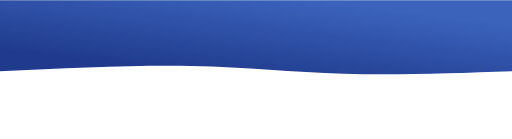
t = 0.00 s
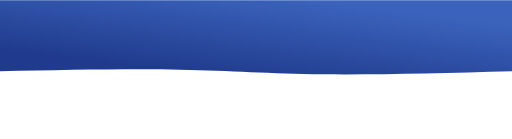
t = 0.75 s
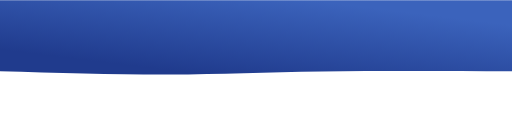
t = 1.25 s
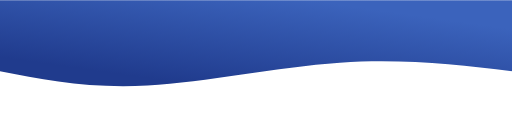
t = 2.00 s
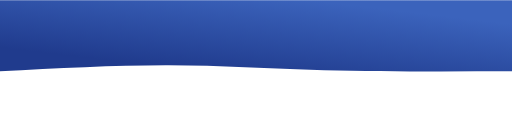
t = 2.75 s
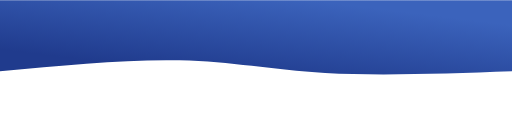
t = 3.25 s

The animated SVG that drew these frames (rendered in a browser with its animation timeline set to each time). Animation: 1 CSS @keyframes rule; one cycle of 4.00 s, repeats indefinitely.

<svg width="100%" height="100%" id="svg" viewBox="0 0 1440 390" xmlns="http://www.w3.org/2000/svg" class="transition duration-300 ease-in-out delay-150"><style>
          .path-0{
            animation:pathAnim-0 4s;
            animation-timing-function: linear;
            animation-iteration-count: infinite;
          }
          @keyframes pathAnim-0{
            0%{
              d: path("M 0,400 C 0,400 0,200 0,200 C 164,194.26666666666665 328,188.53333333333333 473,193 C 618,197.46666666666667 744,212.13333333333335 902,215 C 1060,217.86666666666665 1250,208.93333333333334 1440,200 C 1440,200 1440,400 1440,400 Z");
            }
            25%{
              d: path("M 0,400 C 0,400 0,200 0,200 C 200.53333333333336,195.06666666666666 401.0666666666667,190.13333333333335 552,191 C 702.9333333333333,191.86666666666665 804.2666666666667,198.53333333333333 944,201 C 1083.7333333333333,203.46666666666667 1261.8666666666668,201.73333333333335 1440,200 C 1440,200 1440,400 1440,400 Z");
            }
            50%{
              d: path("M 0,400 C 0,400 0,200 0,200 C 153.46666666666664,218.13333333333333 306.9333333333333,236.26666666666668 484,224 C 661.0666666666667,211.73333333333332 861.7333333333333,169.06666666666666 1025,160 C 1188.2666666666667,150.93333333333334 1314.1333333333332,175.46666666666667 1440,200 C 1440,200 1440,400 1440,400 Z");
            }
            75%{
              d: path("M 0,400 C 0,400 0,200 0,200 C 195.46666666666664,193.06666666666666 390.9333333333333,186.13333333333335 543,196 C 695.0666666666667,205.86666666666665 803.7333333333333,232.53333333333333 946,236 C 1088.2666666666667,239.46666666666667 1264.1333333333332,219.73333333333335 1440,200 C 1440,200 1440,400 1440,400 Z");
            }
            100%{
              d: path("M 0,400 C 0,400 0,200 0,200 C 164,194.26666666666665 328,188.53333333333333 473,193 C 618,197.46666666666667 744,212.13333333333335 902,215 C 1060,217.86666666666665 1250,208.93333333333334 1440,200 C 1440,200 1440,400 1440,400 Z");
            }
          }</style><defs><linearGradient id="gradient" x1="18%" y1="88%" x2="82%" y2="12%"><stop offset="5%" stop-color="#3b63bc"></stop><stop offset="95%" stop-color="#203b8d"></stop></linearGradient></defs><path d="M 0,400 C 0,400 0,200 0,200 C 164,194.26666666666665 328,188.53333333333333 473,193 C 618,197.46666666666667 744,212.13333333333335 902,215 C 1060,217.86666666666665 1250,208.93333333333334 1440,200 C 1440,200 1440,400 1440,400 Z" stroke="none" stroke-width="0" fill="url(#gradient)" fill-opacity="1" class="transition-all duration-300 ease-in-out delay-150 path-0" transform="rotate(-180 720 200)"></path></svg>
